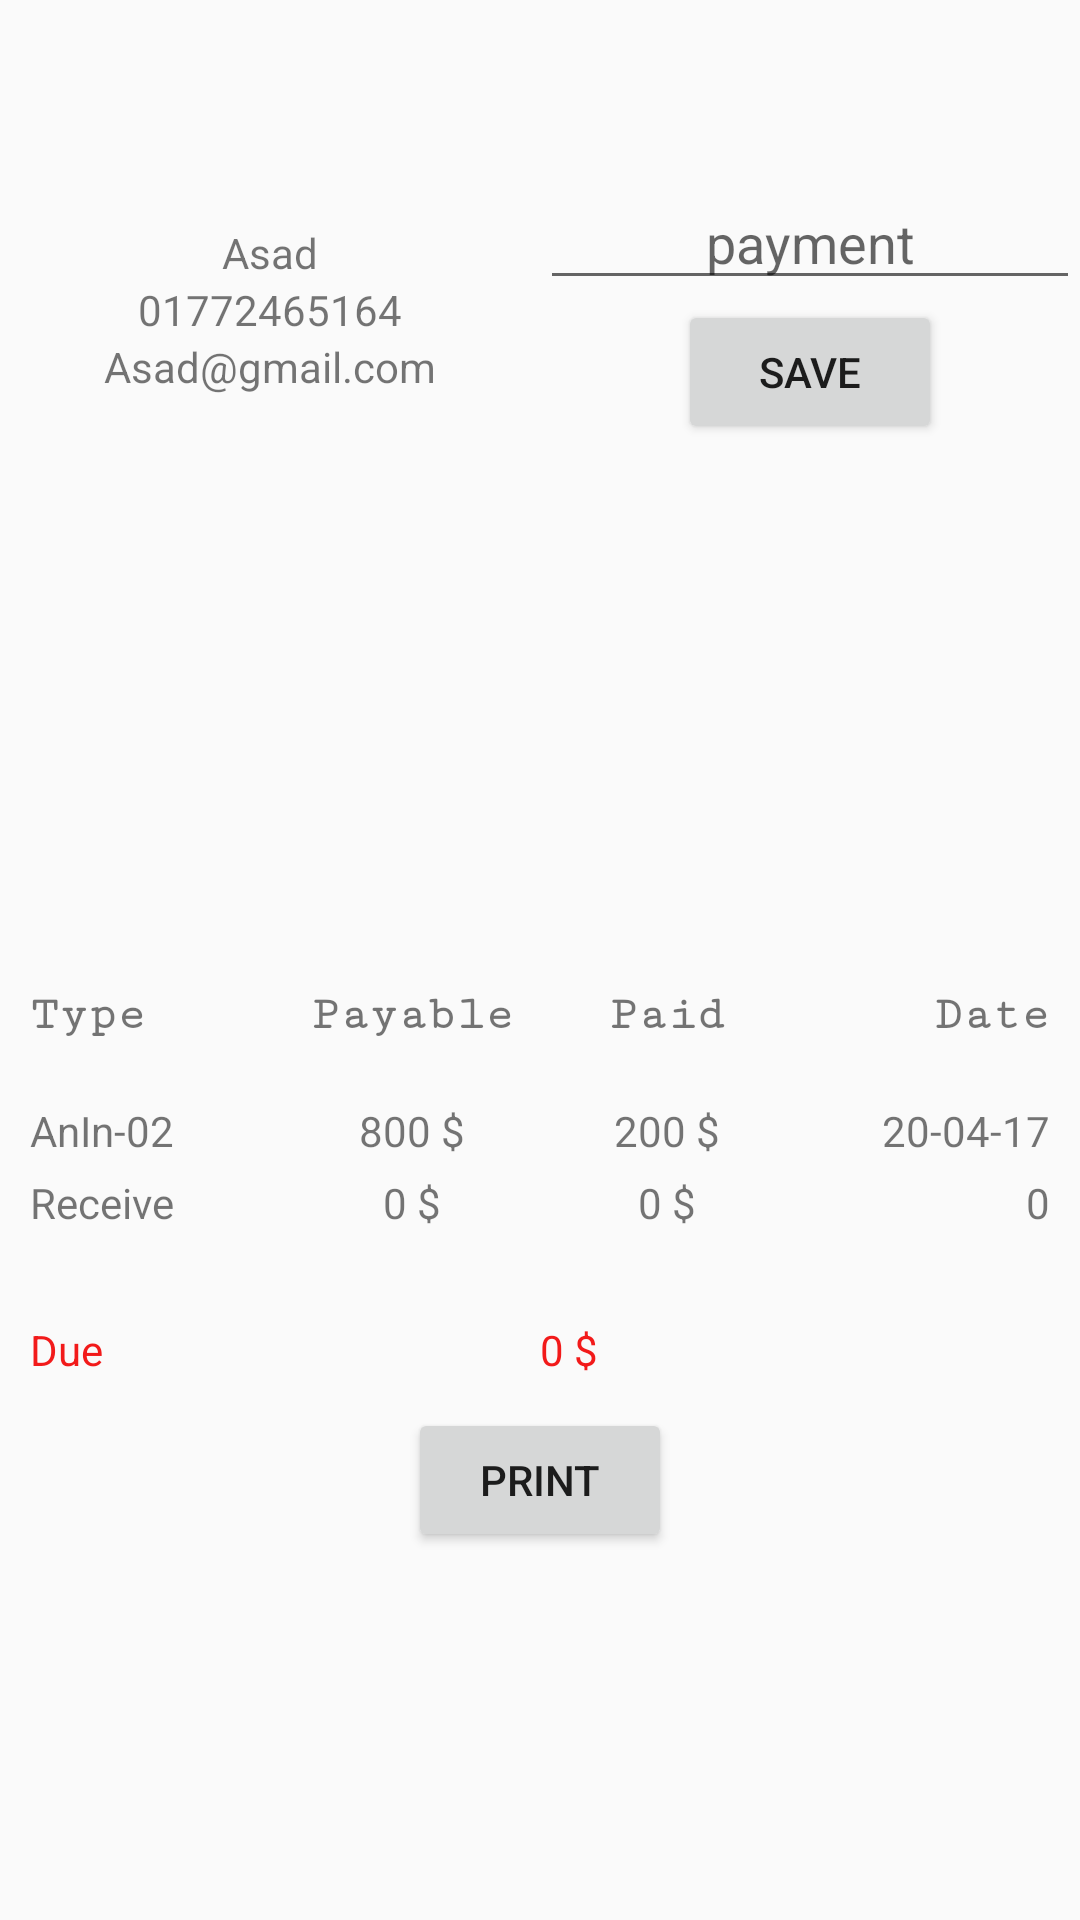

Reconstruct the res/layout file that produces this screen, plus the resources it refers to.
<!-- AndroidManifest.xml: application theme AppTheme -->
<!-- res/layout/fragment_due_details.xml -->
<layout>
    <LinearLayout xmlns:android="http://schemas.android.com/apk/res/android"
        xmlns:tools="http://schemas.android.com/tools"
        android:layout_width="match_parent"
        android:layout_height="match_parent"
        android:orientation="vertical"
        android:layout_margin="5dp"
        tools:context="net.a6te.lazycoder.andropos.fragments.DueDetailsFragment">

        <LinearLayout
            android:layout_width="match_parent"
            android:layout_height="0dp"
            android:layout_weight="1">

            <LinearLayout
                android:layout_weight="1"
                android:layout_width="0dp"
                android:layout_height="match_parent"
                android:orientation="vertical"
                android:gravity="center">
                <TextView
                    android:id="@+id/nameTv"
                    android:layout_width="wrap_content"
                    android:layout_height="wrap_content"
                    android:text="Asad" />
                <TextView
                    android:id="@+id/phoneTv"
                    android:layout_width="wrap_content"
                    android:layout_height="wrap_content"
                    android:text="01772465164" />
                <TextView
                    android:id="@+id/emailTv"
                    android:layout_width="wrap_content"
                    android:layout_height="wrap_content"
                    android:text="Asad@gmail.com" />

            </LinearLayout>
            <LinearLayout
                android:layout_weight="1"
                android:layout_width="0dp"
                android:layout_height="match_parent"
                android:orientation="vertical"
                android:gravity="center">
                <EditText
                    android:inputType="number"
                    android:id="@+id/payAmountEt"
                    android:layout_width="match_parent"
                    android:layout_height="wrap_content"
                    android:hint="payment"
                    android:gravity="center"/>
                <Button
                    android:id="@+id/saveBtn"
                    android:layout_width="wrap_content"
                    android:layout_height="wrap_content"
                    android:text="Save"/>
            </LinearLayout>
        </LinearLayout>
        <LinearLayout
            android:layout_margin="10dp"
            android:gravity="center"
            android:layout_width="match_parent"
            android:layout_height="0dp"
            android:layout_weight="2"
            android:orientation="vertical">

            <LinearLayout
                android:layout_marginBottom="20dp"
                android:layout_width="match_parent"
                android:layout_height="wrap_content"
                android:orientation="horizontal">
                <TextView
                    android:textSize="16sp"
                    android:fontFamily="serif-monospace"
                    android:textStyle="bold"
                    android:gravity="left"
                    android:layout_weight="1"
                    android:layout_width="0dp"
                    android:layout_height="wrap_content"
                    android:text="Type"/>
                <TextView

                    android:textSize="16sp"
                    android:fontFamily="serif-monospace"
                    android:textStyle="bold"
                    android:gravity="center"
                    android:layout_weight="1"
                    android:layout_width="0dp"
                    android:layout_height="wrap_content"
                    android:text="Payable"/>
                <TextView

                    android:textSize="16sp"
                    android:fontFamily="serif-monospace"
                    android:textStyle="bold"
                    android:gravity="center"
                    android:layout_weight="1"
                    android:layout_width="0dp"
                    android:layout_height="wrap_content"
                    android:text="Paid"/>
                <TextView

                    android:textSize="16sp"
                    android:fontFamily="serif-monospace"
                    android:textStyle="bold"
                    android:gravity="right"
                    android:layout_weight="1"
                    android:layout_width="0dp"
                    android:layout_height="wrap_content"
                    android:text="Date"/>

            </LinearLayout>
            <LinearLayout
                android:layout_marginBottom="5dp"
                android:layout_width="match_parent"
                android:layout_height="wrap_content"
                android:orientation="horizontal">
                <TextView
                    android:id="@+id/invoiceNoTv"
                    android:gravity="left"
                    android:layout_weight="1"
                    android:layout_width="0dp"
                    android:layout_height="wrap_content"
                    android:text="AnIn-02"/>
                <LinearLayout
                    android:gravity="center"
                    android:layout_weight="1"
                    android:layout_width="0dp"
                    android:layout_height="wrap_content"
                    android:orientation="horizontal">
                    <TextView
                        android:id="@+id/totalBIllTv"
                        android:layout_width="wrap_content"
                        android:layout_height="wrap_content"
                        android:text="800"/>
                    <TextView
                        android:layout_width="wrap_content"
                        android:layout_height="wrap_content"
                        android:text=" $"/>
                </LinearLayout>

                <LinearLayout
                    android:gravity="center"
                    android:layout_weight="1"
                    android:layout_width="0dp"
                    android:layout_height="wrap_content"
                    android:orientation="horizontal">

                    <TextView
                        android:id="@+id/payAmountTv"
                        android:layout_width="wrap_content"
                        android:layout_height="wrap_content"
                        android:text="200"/>
                    <TextView
                        android:layout_width="wrap_content"
                        android:layout_height="wrap_content"
                        android:text=" $"/>
                </LinearLayout>


                <TextView
                    android:id="@+id/dateTv"
                    android:gravity="right"
                    android:layout_weight="1"
                    android:layout_width="0dp"
                    android:layout_height="wrap_content"
                    android:text="20-04-17"/>

            </LinearLayout>
            <LinearLayout
                android:layout_width="match_parent"
                android:layout_height="wrap_content"
                android:orientation="horizontal">
                <TextView
                    android:gravity="left"
                    android:layout_weight="1"
                    android:layout_width="0dp"
                    android:layout_height="wrap_content"
                    android:text="Receive"/>



                <LinearLayout
                    android:gravity="center"
                    android:layout_weight="1"
                    android:layout_width="0dp"
                    android:layout_height="wrap_content"
                    android:orientation="horizontal">

                    <TextView
                        android:layout_width="wrap_content"
                        android:layout_height="wrap_content"
                        android:text="0"/>
                    <TextView
                        android:layout_width="wrap_content"
                        android:layout_height="wrap_content"
                        android:text=" $"/>
                </LinearLayout>


                <LinearLayout
                    android:gravity="center"
                    android:layout_weight="1"
                    android:layout_width="0dp"
                    android:layout_height="wrap_content"
                    android:orientation="horizontal">
                    <TextView
                        android:id="@+id/newPaidTv"
                        android:layout_width="wrap_content"
                        android:layout_height="wrap_content"
                        android:text="0"/>

                    <TextView
                        android:layout_width="wrap_content"
                        android:layout_height="wrap_content"
                        android:text=" $"/>
                </LinearLayout>

                <TextView
                    android:id="@+id/newPayDateTv"
                    android:gravity="right"
                    android:layout_weight="1"
                    android:layout_width="0dp"
                    android:layout_height="wrap_content"
                    android:text="0"/>

            </LinearLayout>
            <LinearLayout
                android:layout_marginTop="30dp"
                android:layout_width="match_parent"
                android:layout_height="wrap_content"
                android:orientation="horizontal">

                <TextView
                    android:textColor="#f21a1a"
                    android:layout_weight="1"
                    android:layout_width="0dp"
                    android:layout_height="wrap_content"
                    android:text="Due"/>


                <LinearLayout
                    android:gravity="left"
                    android:layout_weight="1"
                    android:layout_width="0dp"
                    android:layout_height="wrap_content"
                    android:orientation="horizontal">

                    <TextView
                        android:id="@+id/presentDueTv"
                        android:textColor="#f21a1a"
                        android:layout_width="wrap_content"
                        android:layout_height="wrap_content"
                        android:text="0"/>

                    <TextView
                        android:textColor="#f21a1a"
                        android:layout_width="wrap_content"
                        android:layout_height="wrap_content"
                        android:text=" $"/>
                </LinearLayout>



            </LinearLayout>
            <Button
                android:id="@+id/btnPrint"
                android:layout_marginTop="10dp"
                android:layout_width="wrap_content"
                android:layout_height="wrap_content"
                android:text="Print"/>
        </LinearLayout>

    </LinearLayout>

</layout>
<!-- resources referenced by this layout -->
<resources>
  <style name="AppTheme" parent="Theme.AppCompat.Light.NoActionBar">
          
          <item name="colorPrimary">@color/colorPrimary</item>
          <item name="colorPrimaryDark">@color/colorPrimaryDark</item>
          <item name="colorAccent">@color/colorAccent</item>
      </style>
  <color name="colorPrimary">#2196f3</color>
  <color name="colorPrimaryDark">#1976d2</color>
  <color name="colorAccent">#FF4081</color>
</resources>
